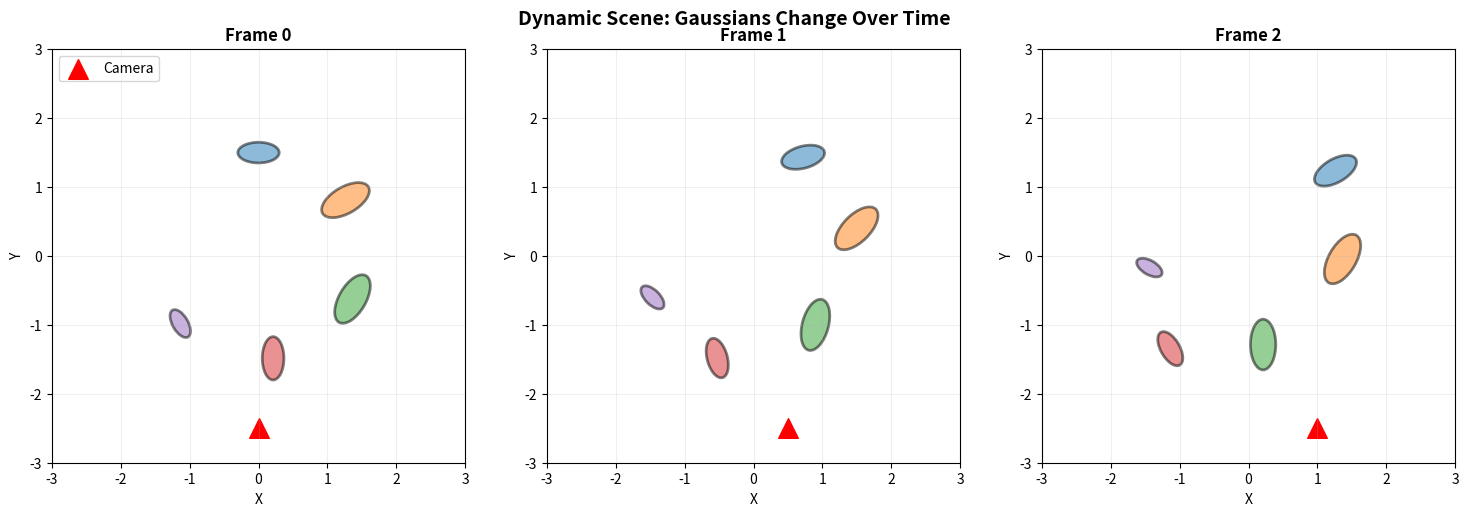
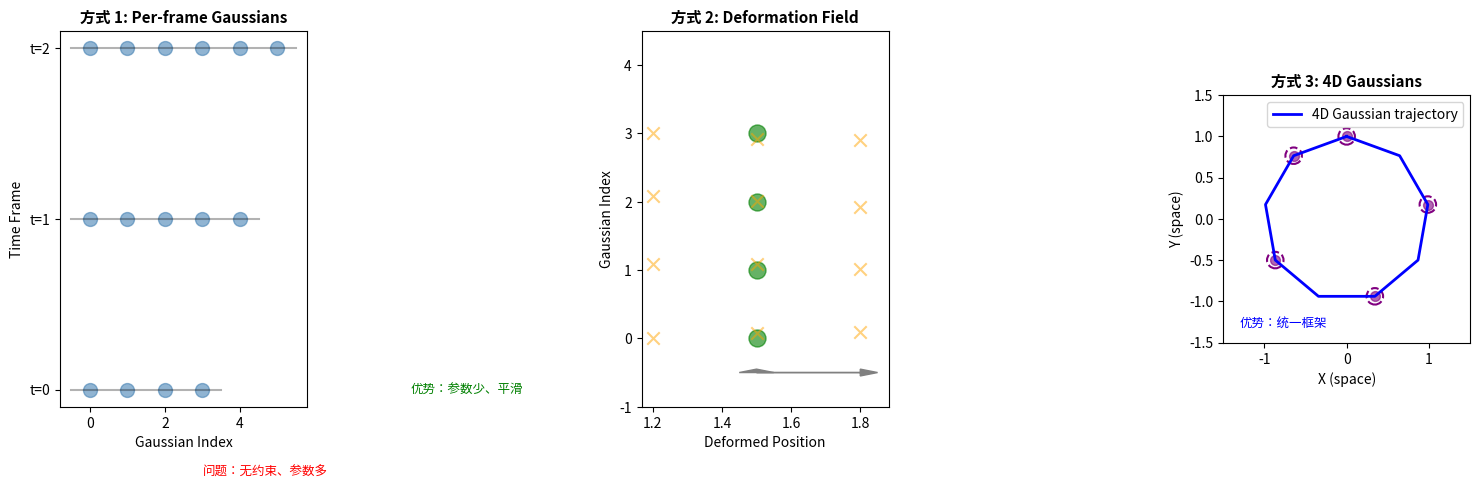
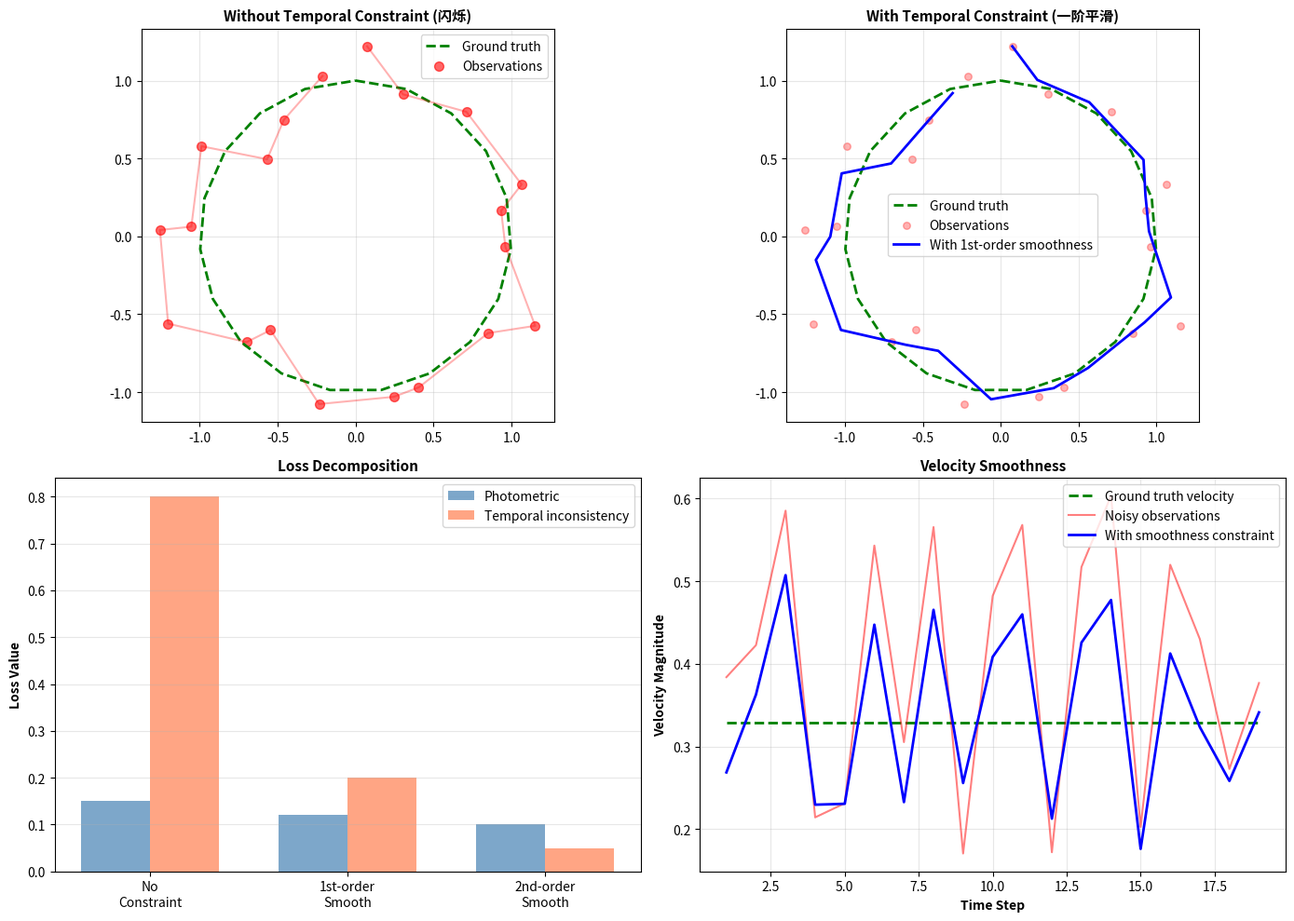

Write the Python code that produced these figures, in order.
import sys
sys.path.insert(0, '../..')
%matplotlib inline

import numpy as np
import matplotlib.pyplot as plt
from matplotlib.animation import FuncAnimation
from matplotlib.patches import Ellipse

# 动态场景示意
fig, axes = plt.subplots(1, 3, figsize=(15, 5))

# 绘制三帧，Gaussians 动起来
for frame_idx, ax in enumerate(axes):
    # 背景
    ax.set_xlim(-3, 3)
    ax.set_ylim(-3, 3)
    ax.set_aspect('equal')
    ax.grid(True, alpha=0.2)
    
    # 相机位置
    cam_pos = frame_idx * 0.5
    ax.scatter(cam_pos, -2.5, s=200, marker='^', c='red', label='Camera')
    
    # Gaussians（移动的物体）
    np.random.seed(42)
    n_gaussians = 5
    
    for i in range(n_gaussians):
        # 物体位置随时间变化
        x = np.sin(frame_idx * 0.5 + i) * 1.5
        y = np.cos(frame_idx * 0.3 + i) * 1.5
        
        # Gaussian 参数
        scale = 0.3 + 0.1 * np.sin(frame_idx * 0.2 + i)
        rotation = frame_idx * 15 + i * 30
        
        # 绘制
        color = plt.cm.tab10(i)
        ellipse = Ellipse((x, y), scale*2, scale, angle=rotation,
                         facecolor=color, alpha=0.5, edgecolor='black', linewidth=2)
        ax.add_patch(ellipse)
    
    ax.set_title(f'Frame {frame_idx}', fontsize=12, fontweight='bold')
    ax.set_xlabel('X')
    ax.set_ylabel('Y')
    
    if frame_idx == 0:
        ax.legend(loc='upper left')

fig.suptitle('Dynamic Scene: Gaussians Change Over Time', fontsize=14, fontweight='bold')
plt.tight_layout()
plt.show()

print("\n动态 3DGS 的关键差异：")
print("┌─────────────────────────────────────────────────────────┐")
print("│ 静态 3DGS           │ 动态 3DGS                           │")
print("├─────────────────────┼───────────────────────────────────┤")
print("│ 参数固定            │ 参数随时间变化                      │")
print("│ 优化：[μ, Σ, α, c] │ 优化：[μ(t), Σ(t), α(t), c(t)]     │")
print("│ 约束：无时序约束    │ 约束：平滑性、动态性                │")
print("│ 场景：室内、户外    │ 场景：视频、真实世界                │")
print("└─────────────────────┴───────────────────────────────────┘")

# 三种表示方式对比
fig, axes = plt.subplots(1, 3, figsize=(15, 5))

# 方式 1: 逐帧高斯
ax = axes[0]
t = np.linspace(0, 1, 3)
for i, ti in enumerate(t):
    y = i
    # 每帧不同的高斯数量
    n_gauss = 4 + i
    for j in range(n_gauss):
        ax.scatter(j, y, s=100, c='steelblue', alpha=0.6)
    ax.plot([-0.5, n_gauss - 0.5], [y, y], 'k-', alpha=0.3)

ax.set_title('方式 1: Per-frame Gaussians', fontsize=11, fontweight='bold')
ax.set_xlabel('Gaussian Index')
ax.set_ylabel('Time Frame')
ax.set_yticks([0, 1, 2])
ax.set_yticklabels(['t=0', 't=1', 't=2'])
ax.text(3, -0.5, '问题：无约束、参数多', fontsize=9, style='italic', color='red')

# 方式 2: 变形场
ax = axes[1]
# 基础集合
for i in range(4):
    ax.scatter(1.5, i, s=150, c='green', marker='o', alpha=0.6, label='Base' if i == 0 else '')

# 变形后的位置
t_samples = [0, 1, 2]
for frame_idx, t_val in enumerate(t_samples):
    offset = 0.3 * (frame_idx - 1)
    for i in range(4):
        x = 1.5 + offset
        y = i + 0.1 * np.sin(t_val + i)
        ax.scatter(x, y, s=80, c='orange', alpha=0.5, marker='x')
    if frame_idx > 0:
        ax.arrow(1.5, -0.5, offset, 0, head_width=0.1, head_length=0.05, fc='gray', ec='gray')

ax.set_title('方式 2: Deformation Field', fontsize=11, fontweight='bold')
ax.set_xlabel('Deformed Position')
ax.set_ylabel('Gaussian Index')
ax.set_ylim(-1, 4.5)
ax.text(0.5, -0.8, '优势：参数少、平滑', fontsize=9, style='italic', color='green')

# 方式 3: 4D 高斯
ax = axes[2]
# 显示 3D 空间中的轨迹
t = np.linspace(0, 1, 10)
x = np.sin(2*np.pi*t)
y = np.cos(2*np.pi*t)

ax.plot(x, y, 'b-', linewidth=2, label='4D Gaussian trajectory')
for ti, xi, yi in zip(t[::2], x[::2], y[::2]):
    circle = plt.Circle((xi, yi), 0.1, fill=False, edgecolor='purple', linewidth=1.5, linestyle='--')
    ax.add_patch(circle)
    ax.scatter(xi, yi, s=50, c='purple', alpha=0.6)

ax.set_xlim(-1.5, 1.5)
ax.set_ylim(-1.5, 1.5)
ax.set_aspect('equal')
ax.set_title('方式 3: 4D Gaussians', fontsize=11, fontweight='bold')
ax.set_xlabel('X (space)')
ax.set_ylabel('Y (space)')
ax.legend()
ax.text(-1.3, -1.3, '优势：统一框架', fontsize=9, style='italic', color='blue')

plt.tight_layout()
plt.show()

print("\n三种表示方式对比：")
print("┌─────────────────┬──────────┬────────────┬──────────┐")
print("│ 特性            │ Per-frame│ Deformation│ 4D       │")
print("├─────────────────┼──────────┼────────────┼──────────┤")
print("│ 参数数量        │ N×T      │ N          │ N        │")
print("│ 时间一致性      │ 差       │ 好         │ 好       │")
print("│ 拓扑变化        │ 容易     │ 困难       │ 困难     │")
print("│ 光栅化复杂度    │ 低       │ 中等       │ 高       │")
print("│ 实现难度        │ 简单     │ 中等       │ 困难     │")
print("└─────────────────┴──────────┴────────────┴──────────┘")

# 时序正则化的效果演示
fig, axes = plt.subplots(2, 2, figsize=(14, 10))

# 模拟一个 Gaussian 的轨迹
t = np.linspace(0, 2*np.pi, 20)

# 真实平滑轨迹
x_true = np.sin(t)
y_true = np.cos(t)

# 有噪声的观察
np.random.seed(42)
x_noisy = x_true + np.random.randn(len(t)) * 0.15
y_noisy = y_true + np.random.randn(len(t)) * 0.15

# 无约束优化（逐帧独立）
ax = axes[0, 0]
ax.plot(x_true, y_true, 'g--', linewidth=2, label='Ground truth')
ax.scatter(x_noisy, y_noisy, s=50, c='red', alpha=0.6, label='Observations')
ax.plot(x_noisy, y_noisy, 'r-', alpha=0.3)
ax.set_title('Without Temporal Constraint (闪烁)', fontsize=11, fontweight='bold')
ax.set_aspect('equal')
ax.legend()
ax.grid(True, alpha=0.3)

# 一阶平滑约束（拉普拉斯平滑）
ax = axes[0, 1]
x_smooth1 = np.zeros_like(x_noisy)
y_smooth1 = np.zeros_like(y_noisy)
x_smooth1[0] = x_noisy[0]
y_smooth1[0] = y_noisy[0]
for i in range(1, len(t)):
    x_smooth1[i] = 0.7 * x_noisy[i] + 0.3 * x_smooth1[i-1]
    y_smooth1[i] = 0.7 * y_noisy[i] + 0.3 * y_smooth1[i-1]

ax.plot(x_true, y_true, 'g--', linewidth=2, label='Ground truth')
ax.scatter(x_noisy, y_noisy, s=30, c='red', alpha=0.3, label='Observations')
ax.plot(x_smooth1, y_smooth1, 'b-', linewidth=2, label='With 1st-order smoothness')
ax.set_title('With Temporal Constraint (一阶平滑)', fontsize=11, fontweight='bold')
ax.set_aspect('equal')
ax.legend()
ax.grid(True, alpha=0.3)

# 损失函数对比
ax = axes[1, 0]
methods = ['No\nConstraint', '1st-order\nSmooth', '2nd-order\nSmooth']
photometric = [0.15, 0.12, 0.10]  # 光度误差
temporal = [0.8, 0.2, 0.05]       # 时序不一致性
total = np.array(photometric) + np.array(temporal)

x_pos = np.arange(len(methods))
width = 0.35

bars1 = ax.bar(x_pos - width/2, photometric, width, label='Photometric', color='steelblue', alpha=0.7)
bars2 = ax.bar(x_pos + width/2, temporal, width, label='Temporal inconsistency', color='coral', alpha=0.7)

ax.set_ylabel('Loss Value', fontweight='bold')
ax.set_title('Loss Decomposition', fontsize=11, fontweight='bold')
ax.set_xticks(x_pos)
ax.set_xticklabels(methods)
ax.legend()
ax.grid(True, alpha=0.3, axis='y')

# 轨迹平滑度
ax = axes[1, 1]
# 计算一阶差分（速度）
vel_noisy = np.sqrt(np.diff(x_noisy)**2 + np.diff(y_noisy)**2)
vel_smooth1 = np.sqrt(np.diff(x_smooth1)**2 + np.diff(y_smooth1)**2)
vel_true = np.sqrt(np.diff(x_true)**2 + np.diff(y_true)**2)

time_steps = np.arange(1, len(t))
ax.plot(time_steps, vel_true, 'g--', linewidth=2, label='Ground truth velocity')
ax.plot(time_steps, vel_noisy, 'r-', alpha=0.5, linewidth=1.5, label='Noisy observations')
ax.plot(time_steps, vel_smooth1, 'b-', linewidth=2, label='With smoothness constraint')

ax.set_xlabel('Time Step', fontweight='bold')
ax.set_ylabel('Velocity Magnitude', fontweight='bold')
ax.set_title('Velocity Smoothness', fontsize=11, fontweight='bold')
ax.legend()
ax.grid(True, alpha=0.3)

plt.tight_layout()
plt.show()

print("\n时序正则化的效果：")
print("✓ 无约束：高度匹配观察，但轨迹抖动（闪烁）")
print("✓ 一阶约束：平衡光度误差和平滑性")
print("✓ 二阶约束：更强的平滑性，但可能过度平滑")
